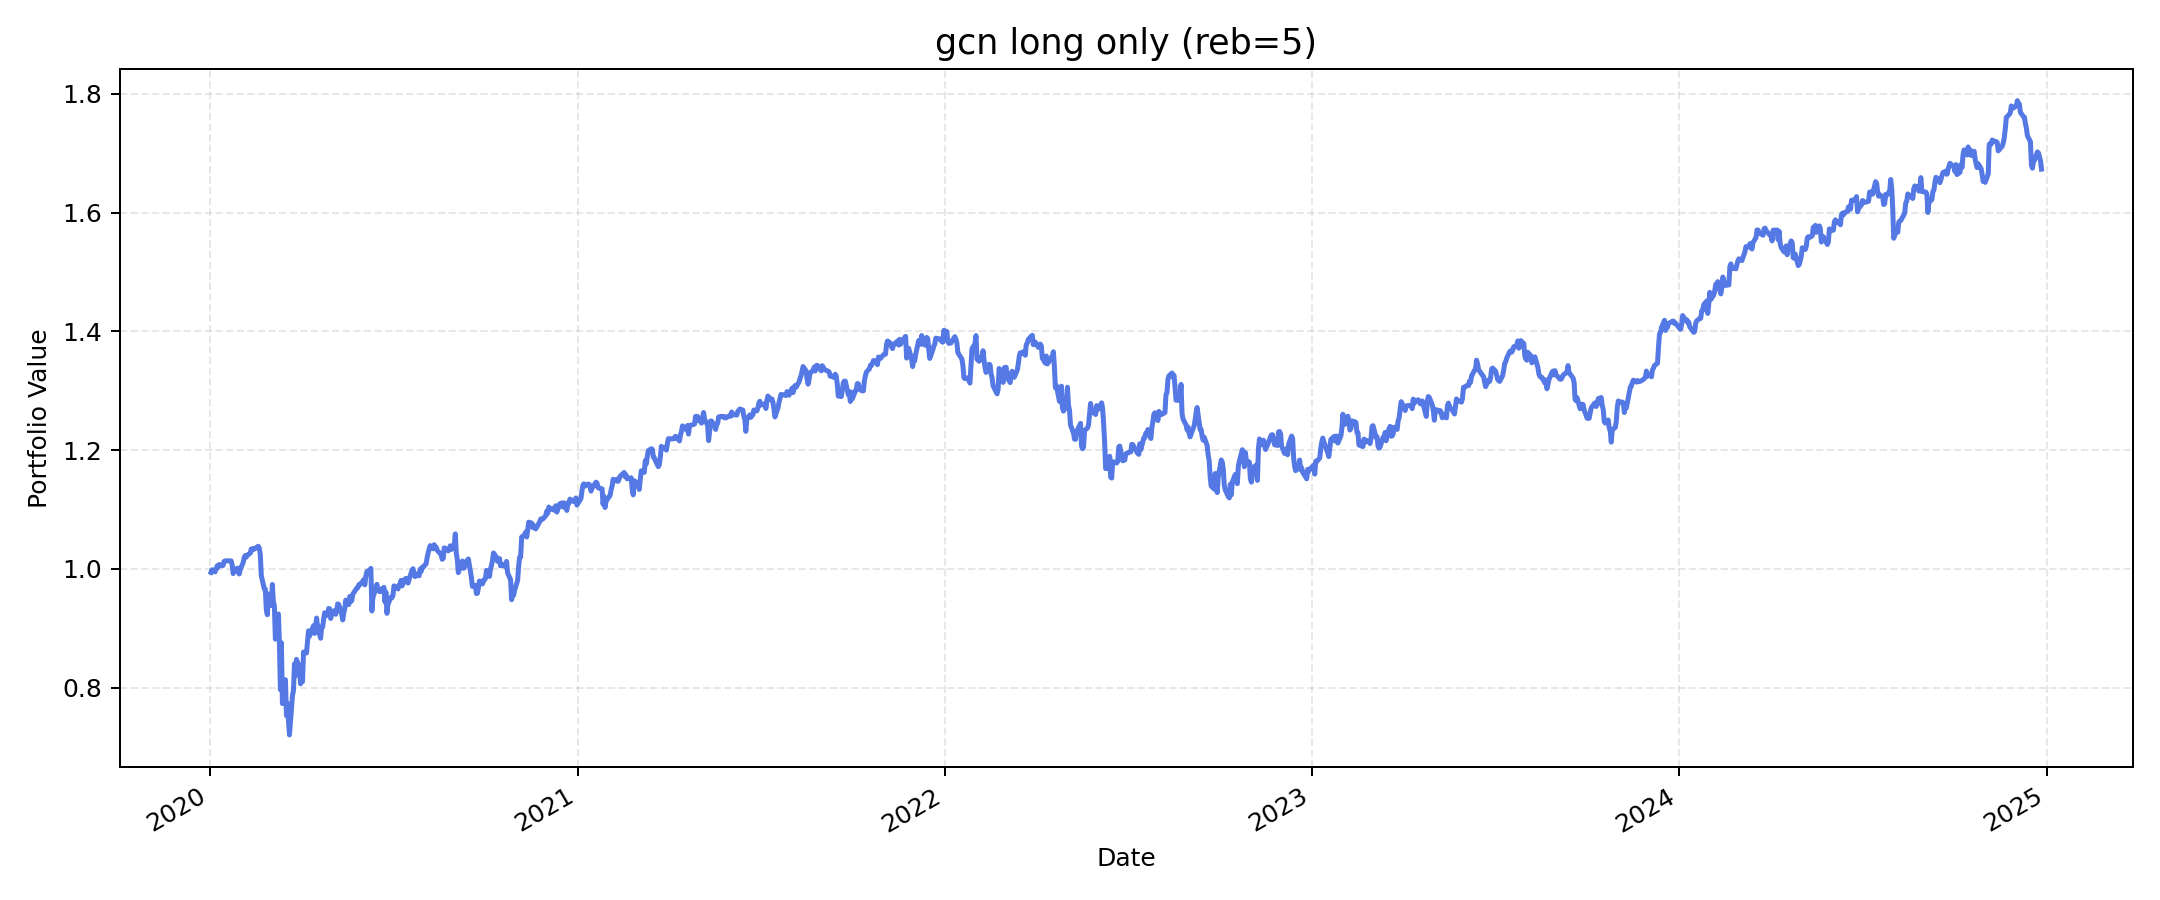

The data file committed next to this chart (first rows):
, value
2020-01-02, 0.994
2020-01-03, 0.9985
2020-01-06, 0.9948
2020-01-07, 0.9996
2020-01-08, 1.005
2020-01-09, 1.003
2020-01-10, 1.007
2020-01-13, 1.005
2020-01-14, 1.006
2020-01-15, 1.012
2020-01-16, 1.013
2020-01-17, 1.013
2020-01-21, 1.013
2020-01-22, 1.013
2020-01-23, 1.006
2020-01-24, 0.9919
2020-01-27, 0.9998
2020-01-28, 1.001
2020-01-29, 1
2020-01-30, 0.9912
2020-01-31, 0.9988
2020-02-03, 1.011
2020-02-04, 1.019
2020-02-05, 1.022
2020-02-06, 1.02
2020-02-07, 1.023
2020-02-10, 1.026
2020-02-11, 1.033
2020-02-12, 1.031
2020-02-13, 1.034
2020-02-14, 1.033
2020-02-18, 1.038
2020-02-19, 1.034
2020-02-20, 1.024
2020-02-21, 0.9883
2020-02-24, 0.9661
2020-02-25, 0.9657
2020-02-26, 0.9308
2020-02-27, 0.9226
2020-02-28, 0.9576
2020-03-02, 0.9382
2020-03-03, 0.9737
2020-03-04, 0.9446
2020-03-05, 0.9374
2020-03-06, 0.8814
2020-03-09, 0.9239
2020-03-10, 0.8764
2020-03-11, 0.7963
2020-03-12, 0.8754
2020-03-13, 0.773
2020-03-16, 0.8131
2020-03-17, 0.7528
2020-03-18, 0.7728
2020-03-19, 0.7444
2020-03-20, 0.7202
2020-03-23, 0.7869
2020-03-24, 0.7948
2020-03-25, 0.84
2020-03-26, 0.8199
2020-03-27, 0.8474
... 1,196 more rows
